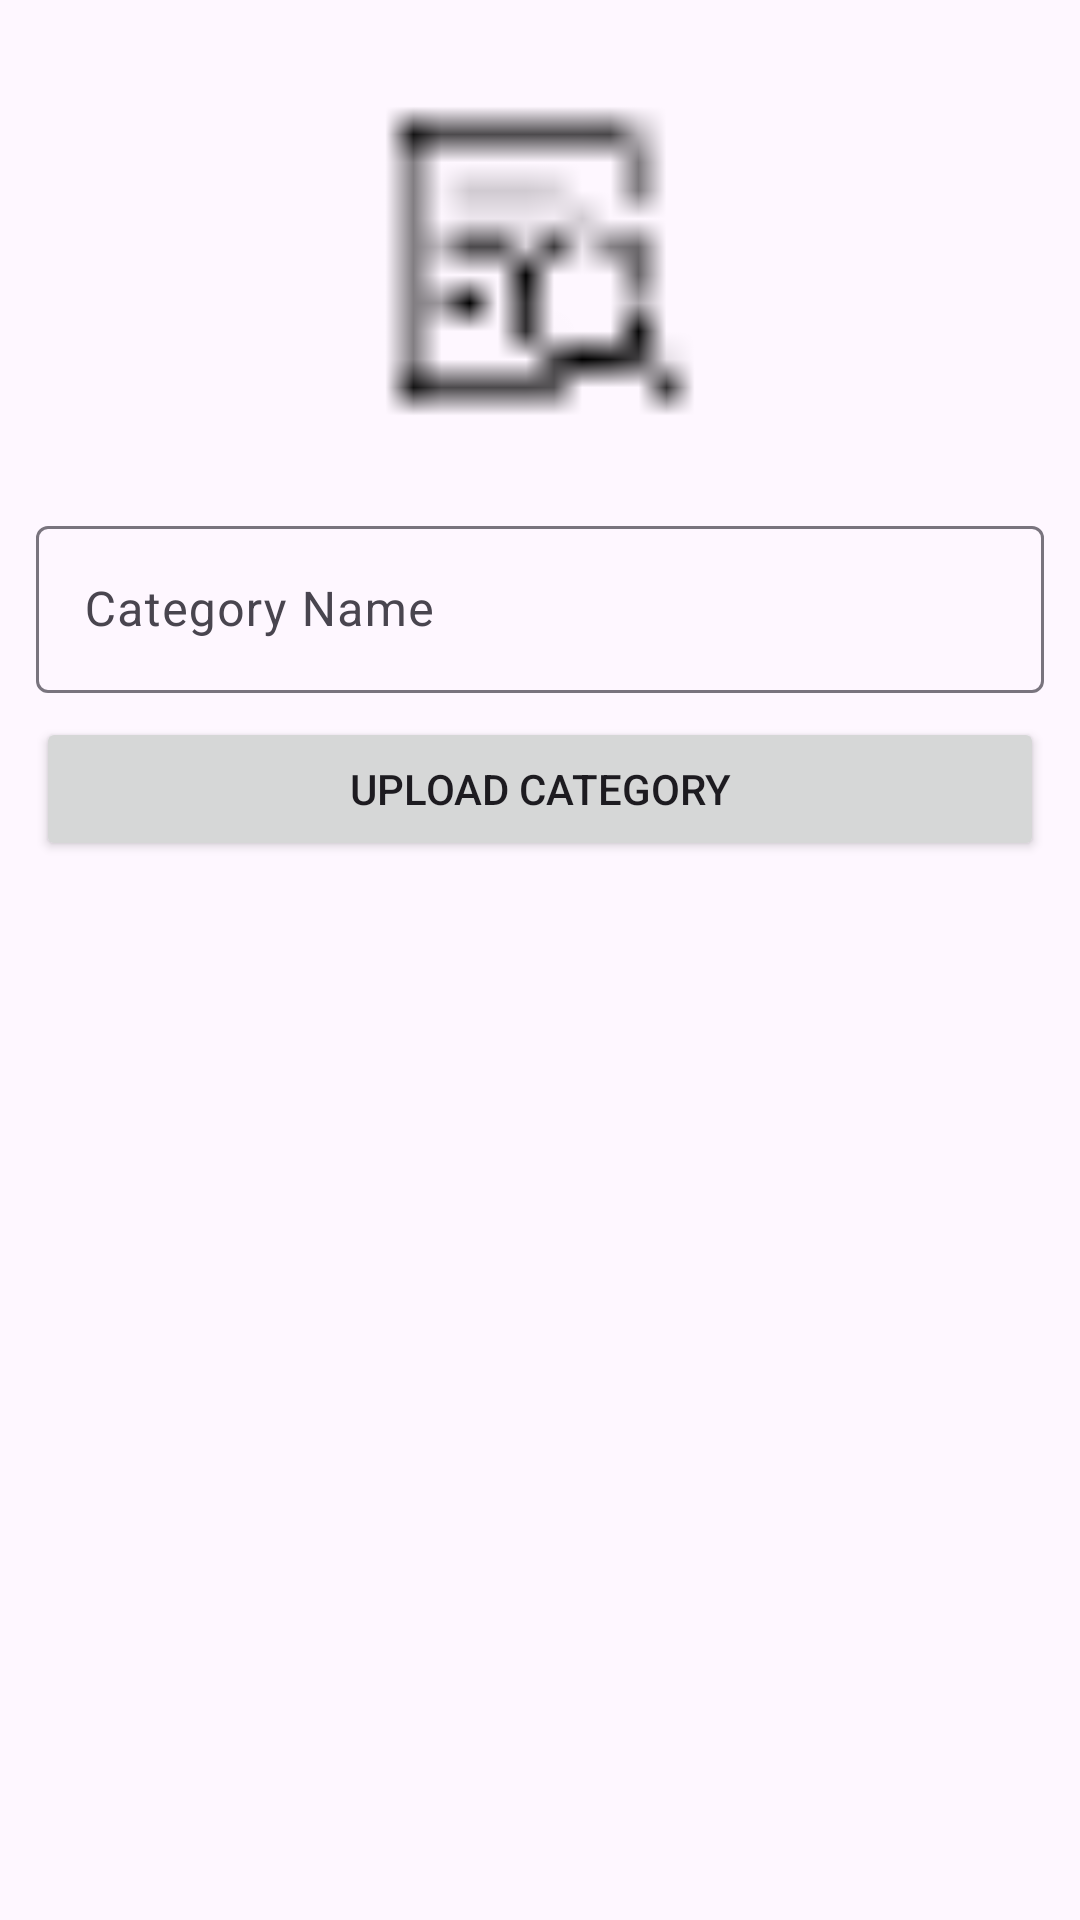

The Android layout XML behind this screen, and the referenced resources:
<!-- AndroidManifest.xml: application theme Theme.PKartAdmin -->
<!-- res/layout/fragment_category.xml -->
<?xml version="1.0" encoding="utf-8"?>
<androidx.constraintlayout.widget.ConstraintLayout xmlns:android="http://schemas.android.com/apk/res/android"
    xmlns:tools="http://schemas.android.com/tools"
    xmlns:app="http://schemas.android.com/apk/res-auto"
    android:layout_width="match_parent"
    android:layout_height="match_parent"
    android:padding="12dp"
    tools:context=".fragments.CategoryFragment">

    <ImageView
        android:id="@+id/imageView"
        android:layout_width="0dp"
        android:layout_height="150dp"
        android:src="@drawable/preview_image"
        app:layout_constraintEnd_toEndOf="parent"
        app:layout_constraintStart_toStartOf="parent"
        app:layout_constraintTop_toTopOf="parent" />

    <com.google.android.material.textfield.TextInputLayout
        android:id="@+id/textInputLayout"
        android:layout_width="0dp"
        android:layout_height="wrap_content"
        android:layout_marginTop="8dp"
        app:layout_constraintEnd_toEndOf="parent"
        app:layout_constraintStart_toStartOf="parent"
        app:layout_constraintTop_toBottomOf="@+id/imageView">

        <com.google.android.material.textfield.TextInputEditText
            android:id="@+id/categoryName"
            android:layout_width="match_parent"
            android:layout_height="wrap_content"
            android:hint="Category Name"/>

    </com.google.android.material.textfield.TextInputLayout>

    <Button
        android:id="@+id/button6"
        android:layout_width="0dp"
        android:layout_height="wrap_content"
        android:layout_marginTop="8dp"
        android:text="Upload Category"
        app:layout_constraintEnd_toEndOf="parent"
        app:layout_constraintStart_toStartOf="parent"
        app:layout_constraintTop_toBottomOf="@+id/textInputLayout" />

    <androidx.recyclerview.widget.RecyclerView
        android:id="@+id/categoryRecycler"
        android:layout_width="match_parent"
        android:layout_height="0dp"
        tools:listitem="@layout/item_category_layout"
        app:layoutManager="androidx.recyclerview.widget.LinearLayoutManager"
        android:layout_marginTop="12dp"
        app:layout_constraintBottom_toBottomOf="parent"
        app:layout_constraintEnd_toEndOf="parent"
        app:layout_constraintStart_toStartOf="parent"
        app:layout_constraintTop_toBottomOf="@+id/button6"
        app:layout_constraintVertical_bias="8.0"/>


</androidx.constraintlayout.widget.ConstraintLayout>
<!-- res/layout/item_category_layout.xml (included above) -->
<?xml version="1.0" encoding="utf-8"?>
<androidx.constraintlayout.widget.ConstraintLayout xmlns:android="http://schemas.android.com/apk/res/android"
    xmlns:app="http://schemas.android.com/apk/res-auto"
    xmlns:tools="http://schemas.android.com/tools"
    android:layout_width="match_parent"
    android:padding="8dp"
    android:layout_margin="5dp"
    android:layout_height="wrap_content">

    <ImageView
        android:id="@+id/imageView2"
        android:layout_width="36dp"
        android:layout_height="36dp"
        app:layout_constraintStart_toStartOf="parent"
        app:layout_constraintTop_toTopOf="parent"
        tools:srcCompat="@tools:sample/avatars" />

    <TextView
        android:id="@+id/textView2"
        android:layout_width="wrap_content"
        android:layout_height="wrap_content"
        android:textSize="18sp"
        android:textColor="@color/black"
        android:layout_marginStart="12dp"
        android:text="TextView"
        app:layout_constraintBottom_toBottomOf="@+id/imageView2"
        app:layout_constraintStart_toEndOf="@+id/imageView2"
        app:layout_constraintTop_toTopOf="@+id/imageView2" />

</androidx.constraintlayout.widget.ConstraintLayout>
<!-- resources referenced by this layout -->
<resources>
  <!-- drawable preview_image: png bitmap (drawable, 261 bytes) -->
  <style name="Theme.PKartAdmin" parent="Base.Theme.PKartAdmin" />
  <style name="Base.Theme.PKartAdmin" parent="Theme.Material3.DayNight.NoActionBar">
          
          
      </style>
  <!-- not gathered from this repository: default colours our renderer supplied (Android Studio template values) -->
  <color name="black">#FF000000</color>
</resources>
